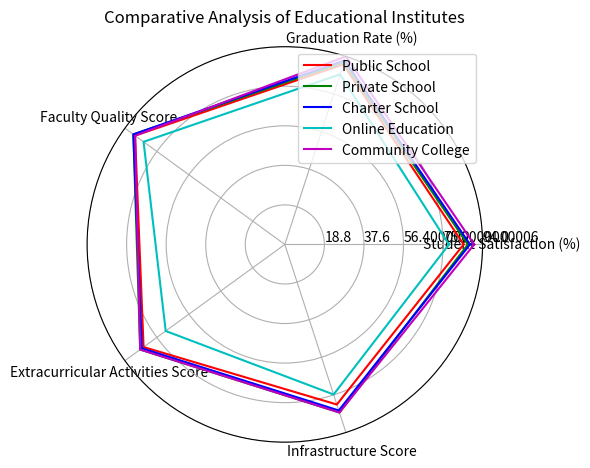

Source code (Python): (Note: this script raises an exception after producing the figure.)
import numpy as np
import matplotlib.pyplot as plt

# Transform the given data into variables
data = np.array([[85, 90, 88, 83, 80],
                 [87, 91, 89, 85, 84],
                 [88, 92, 89, 84, 83],
                 [78, 85, 83, 70, 75],
                 [90, 94, 88, 85, 84]])

data_labels = ['Student Satisfaction (%)', 'Graduation Rate (%)', 'Faculty Quality Score',
               'Extracurricular Activities Score', 'Infrastructure Score']
line_labels = ['Public School', 'Private School', 'Charter School', 'Online Education', 'Community College']

# Create figure and plot
fig = plt.figure()
ax = fig.add_subplot(111, polar=True)

# Set angles
angles = np.linspace(0, 2 * np.pi, len(data_labels) + 1, endpoint=True)

# Iterate over each row and append the first numerical element to the end
data = np.concatenate((data, data[:, 0:1]), axis=1)

# Plot each line
colors = ['r', 'g', 'b', 'c', 'm']
for i, line_label in enumerate(line_labels):
    ax.plot(angles, data[i], label=line_label, color=colors[i])

# Plot axis labels
ax.set_thetagrids(angles[:-1] * 180/np.pi, data_labels)

# Adjust radial limits
ax.set_ylim(0, np.max(data))

# Plot legend
handles, labels = ax.get_legend_handles_labels()
ax.legend(handles, labels, loc='upper right')
max_value = np.amax(data)
step_size = max_value / len(data)
ax.set_rgrids([step_size * i for i in range(1, len(data) + 1)], labels=[f'{step_size * i}' for i in range(1, len(data) + 1)], angle=0)

# Set title
plt.title('Comparative Analysis of Educational Institutes')

# Add background grids
ax.grid(True)

# Automatically resize image
plt.tight_layout()

# Save the image
plt.savefig('/cpfs01/user/yehancheng/workspace/datasets/SimChartV2/demo/radar/png/59_202312302350.png')

# Clear current image state
plt.clf()
